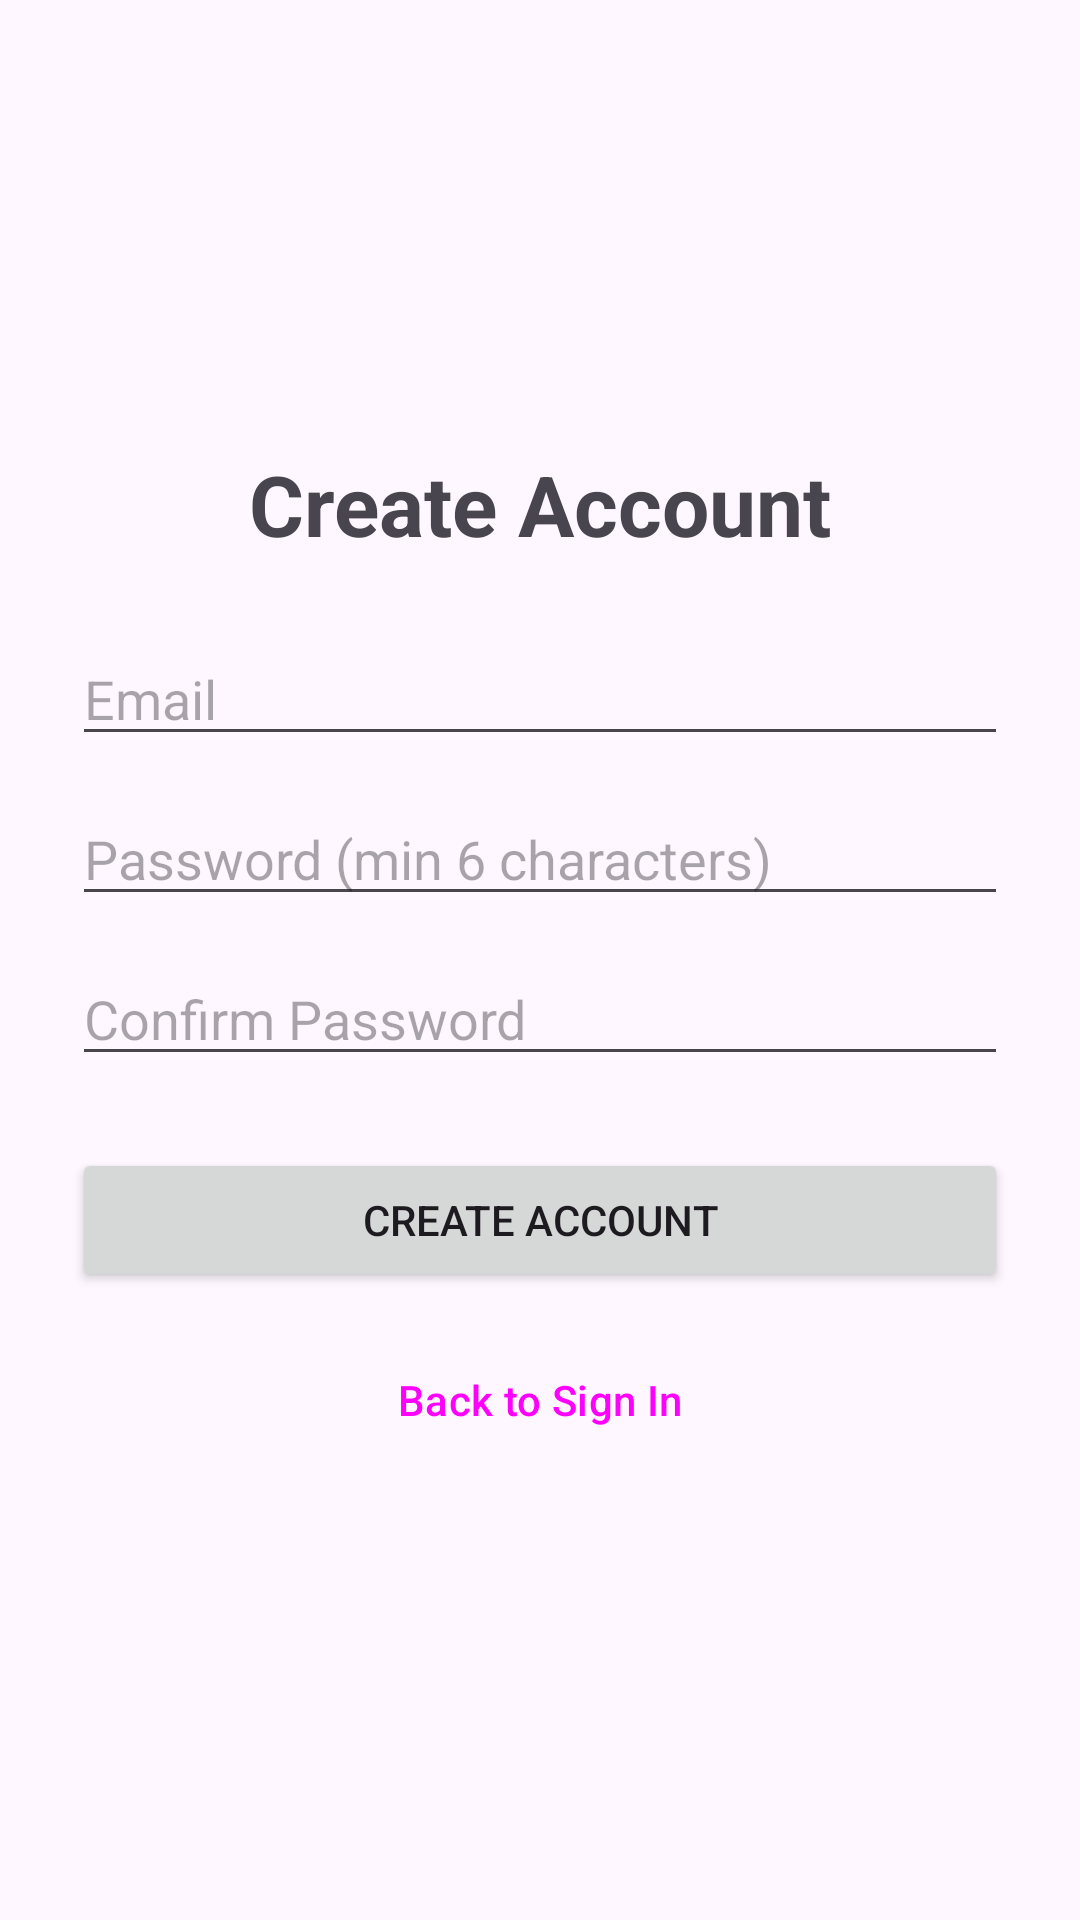

Reconstruct the res/layout file that produces this screen, plus the resources it refers to.
<!-- AndroidManifest.xml: application theme Theme.RideShareUltimate -->
<!-- res/layout/activity_register.xml -->
<?xml version="1.0" encoding="utf-8"?>
<androidx.constraintlayout.widget.ConstraintLayout xmlns:android="http://schemas.android.com/apk/res/android"
    xmlns:app="http://schemas.android.com/apk/res-auto"
    android:id="@+id/register_layout"
    android:layout_width="match_parent"
    android:layout_height="match_parent"
    android:padding="24dp">

    <TextView
        android:id="@+id/tvRegisterTitle"
        android:layout_width="wrap_content"
        android:layout_height="wrap_content"
        android:text="Create Account"
        android:textSize="28sp"
        android:textStyle="bold"
        app:layout_constraintTop_toTopOf="parent"
        app:layout_constraintBottom_toTopOf="@id/etRegisterEmail"
        app:layout_constraintStart_toStartOf="parent"
        app:layout_constraintEnd_toEndOf="parent"
        app:layout_constraintVertical_chainStyle="packed" />

    <EditText
        android:id="@+id/etRegisterEmail"
        android:layout_width="0dp"
        android:layout_height="wrap_content"
        android:layout_marginTop="24dp"
        android:hint="Email"
        android:inputType="textEmailAddress"
        app:layout_constraintTop_toBottomOf="@id/tvRegisterTitle"
        app:layout_constraintBottom_toTopOf="@id/etRegisterPassword"
        app:layout_constraintStart_toStartOf="parent"
        app:layout_constraintEnd_toEndOf="parent" />

    <EditText
        android:id="@+id/etRegisterPassword"
        android:layout_width="0dp"
        android:layout_height="wrap_content"
        android:layout_marginTop="12dp"
        android:hint="Password (min 6 characters)"
        android:inputType="textPassword"
        app:layout_constraintTop_toBottomOf="@id/etRegisterEmail"
        app:layout_constraintBottom_toTopOf="@id/etConfirmPassword"
        app:layout_constraintStart_toStartOf="parent"
        app:layout_constraintEnd_toEndOf="parent" />

    <EditText
        android:id="@+id/etConfirmPassword"
        android:layout_width="0dp"
        android:layout_height="wrap_content"
        android:layout_marginTop="12dp"
        android:hint="Confirm Password"
        android:inputType="textPassword"
        app:layout_constraintTop_toBottomOf="@id/etRegisterPassword"
        app:layout_constraintBottom_toTopOf="@id/btnCreateAccount"
        app:layout_constraintStart_toStartOf="parent"
        app:layout_constraintEnd_toEndOf="parent" />

    <Button
        android:id="@+id/btnCreateAccount"
        android:layout_width="0dp"
        android:layout_height="wrap_content"
        android:layout_marginTop="24dp"
        android:text="Create Account"
        app:layout_constraintTop_toBottomOf="@id/etConfirmPassword"
        app:layout_constraintBottom_toTopOf="@id/btnBackToLogin"
        app:layout_constraintStart_toStartOf="parent"
        app:layout_constraintEnd_toEndOf="parent" />

    <Button
        android:id="@+id/btnBackToLogin"
        style="?attr/materialButtonOutlinedStyle"
        android:layout_width="0dp"
        android:layout_height="wrap_content"
        android:layout_marginTop="12dp"
        android:text="Back to Sign In"
        app:layout_constraintTop_toBottomOf="@id/btnCreateAccount"
        app:layout_constraintBottom_toBottomOf="parent"
        app:layout_constraintStart_toStartOf="parent"
        app:layout_constraintEnd_toEndOf="parent" />

</androidx.constraintlayout.widget.ConstraintLayout>
<!-- resources referenced by this layout -->
<resources>
  <style name="Theme.RideShareUltimate" parent="Base.Theme.RideShareUltimate" />
  <style name="Base.Theme.RideShareUltimate" parent="Theme.Material3.DayNight">
          
          
      </style>
</resources>
